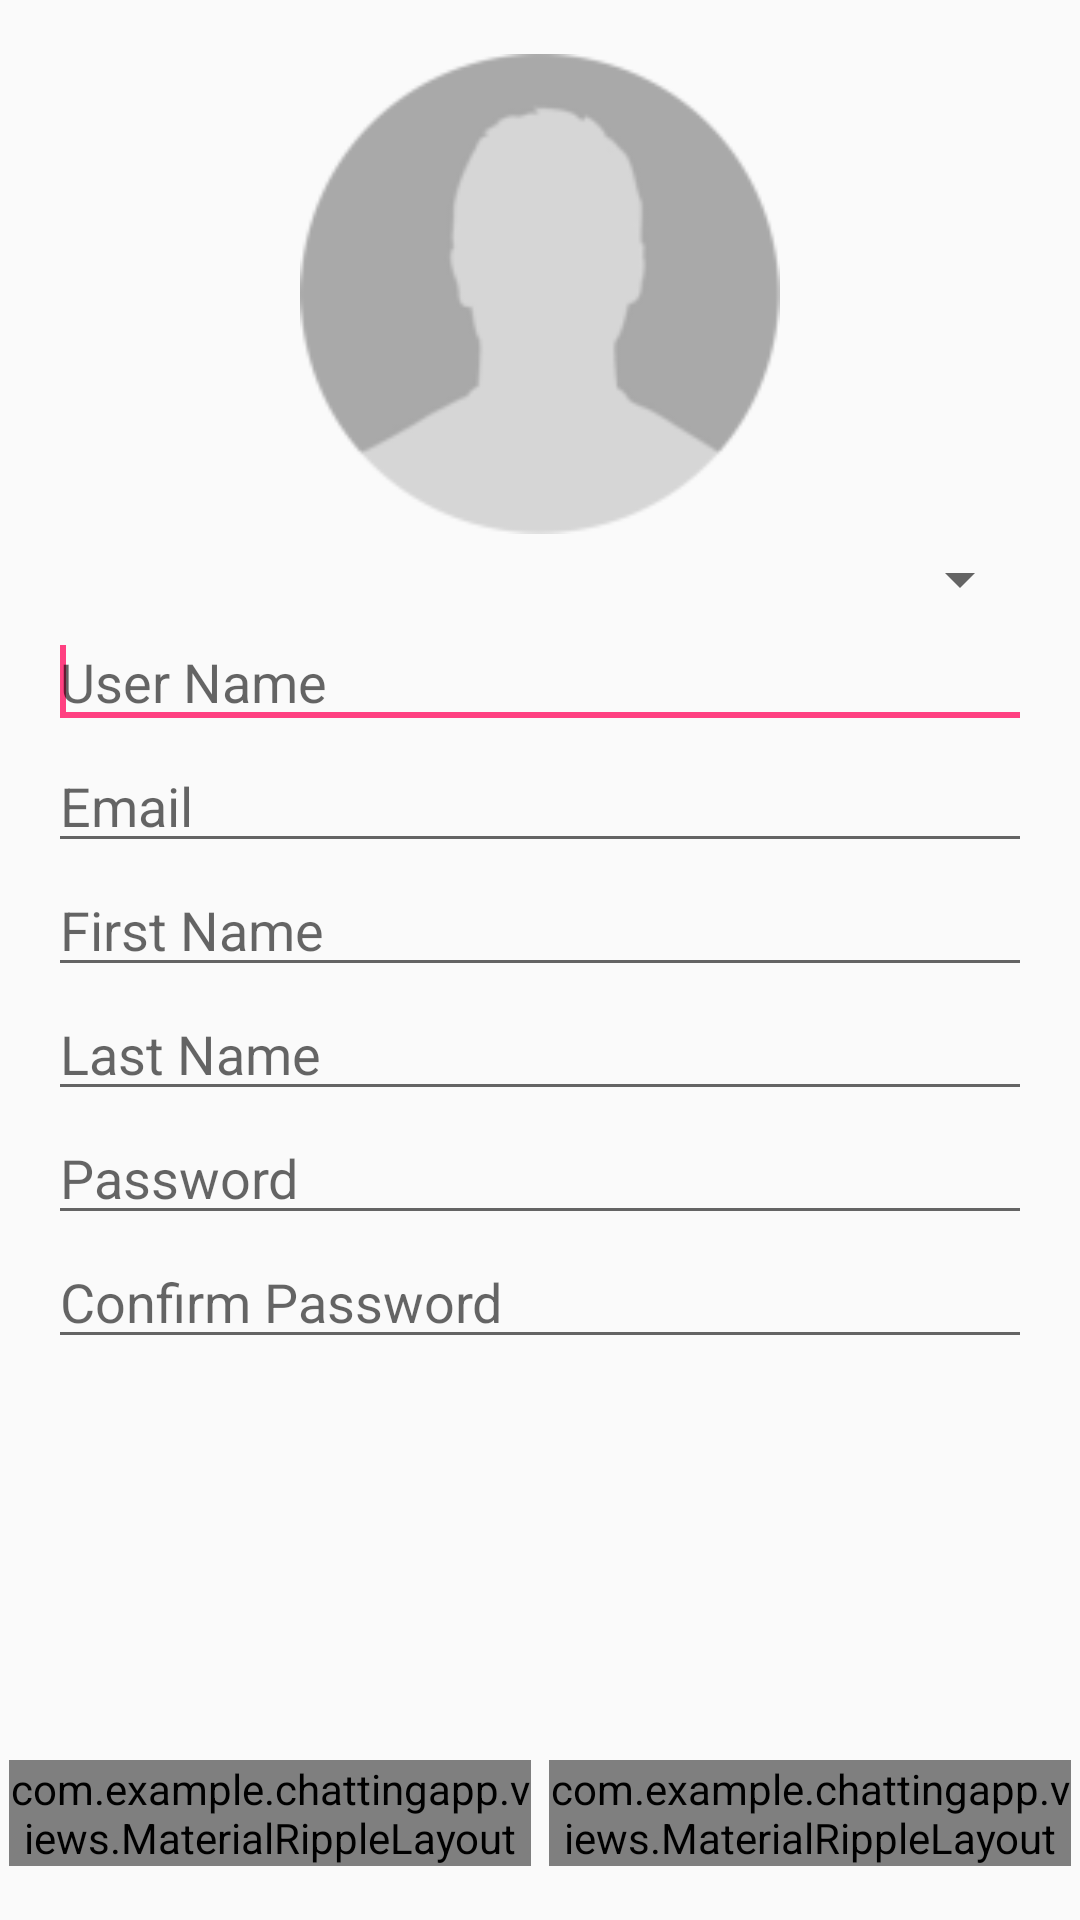

This screen was rendered from an Android layout file. Write that file and the resources it references.
<!-- AndroidManifest.xml: application theme AppTheme -->
<!-- res/layout/activity_register.xml -->
<LinearLayout xmlns:android="http://schemas.android.com/apk/res/android"
    xmlns:tools="http://schemas.android.com/tools"
    xmlns:app="http://schemas.android.com/apk/res"
    android:id="@+id/LinearLayout1"
    android:layout_width="match_parent"
    android:layout_height="match_parent"
    android:orientation="vertical"
     >

    <LinearLayout
        android:layout_width="match_parent"
        android:layout_height="0dp"
        android:layout_weight="8"
        android:orientation="vertical" >

        <ScrollView
            android:id="@+id/scrollView1"
            android:layout_width="match_parent"
            android:layout_height="wrap_content" >

            <LinearLayout
                android:layout_width="match_parent"
                android:layout_height="wrap_content"
                android:layout_marginTop="15dp"
                android:gravity="center"
                android:orientation="vertical" >

                <Button
                    android:id="@+id/btnprofile"
                    android:layout_width="160dp"
                    android:layout_height="160dp"
                    android:layout_margin="3dp"
                    android:background="@drawable/profile"
                    android:text=""
                    android:textColor="@color/white" />

                <Spinner
                    android:layout_width="wrap_content"
                    android:layout_height="match_parent"
                    android:layout_marginLeft="16dp"
                    android:layout_marginRight="16dp"
                    android:layout_gravity="right"
                    android:id="@+id/spinner">

                </Spinner>

                <EditText
                    android:id="@+id/usrname"
                    android:layout_width="match_parent"
                    android:layout_height="wrap_content"

                    android:ems="10"
                    android:hint="User Name"
                    android:inputType="textPersonName"
                    android:layout_marginLeft="16dp"
                    android:layout_marginRight="16dp"/>
                <requestFocus />

                <EditText
                    android:id="@+id/etemail"
                    android:layout_width="match_parent"
                    android:layout_height="wrap_content"
                    android:ems="10"
                    android:hint="Email"
                    android:inputType="textEmailAddress"
                    android:layout_marginLeft="16dp"
                    android:layout_marginRight="16dp">

                </EditText>

                <EditText
                    android:id="@+id/etfname"
                    android:layout_width="match_parent"
                    android:layout_height="wrap_content"
                    android:ems="10"
                    android:hint="First Name"
                    android:inputType="textPersonName"
                    android:layout_marginLeft="16dp"
                    android:layout_marginRight="16dp"/>

                <EditText
                    android:id="@+id/etlname"
                    android:layout_width="match_parent"
                    android:layout_height="wrap_content"
                    android:ems="10"
                    android:hint="Last Name"
                    android:inputType="textPersonName"
                    android:layout_marginLeft="16dp"
                    android:layout_marginRight="16dp"/>



                <EditText
                    android:id="@+id/etpassword"
                    android:layout_width="match_parent"
                    android:layout_height="wrap_content"
                    android:ems="10"
                    android:hint="Password"
                    android:inputType="textPassword"
                    android:layout_marginLeft="16dp"
                    android:layout_marginRight="16dp"/>

                <EditText
                    android:id="@+id/etconfirmpass"
                    android:layout_width="match_parent"
                    android:layout_height="wrap_content"
                    android:ems="10"
                    android:hint="Confirm Password"
                    android:inputType="textPassword"
                    android:layout_marginLeft="16dp"
                    android:layout_marginRight="16dp"/>


            </LinearLayout>
        </ScrollView>
    </LinearLayout>

    <LinearLayout
        android:layout_width="match_parent"
        android:layout_height="0dp"
        android:layout_weight="1"
        android:orientation="horizontal" >

        <com.example.chattingapp.views.MaterialRippleLayout
            style="@style/RippleStyle"
            android:layout_width="0dp"
            android:layout_height="wrap_content"
            android:layout_gravity="center"
            android:layout_margin="3dp"
            android:layout_marginRight="2dp"
            android:layout_weight="1"
            app:rippleColor="@color/main_color_grey_400" >

            <Button
                android:id="@+id/btnregister"
                android:layout_width="match_parent"
                android:layout_height="wrap_content"
                android:layout_margin="2dp"
                android:layout_weight="1"
                android:background="@color/colorPrimaryDark"
                android:text="Register"
                android:textColor="@color/white" />
        </com.example.chattingapp.views.MaterialRippleLayout>

        <com.example.chattingapp.views.MaterialRippleLayout
            style="@style/RippleStyle"
            android:layout_width="0dp"
            android:layout_height="wrap_content"
            android:layout_gravity="center"
            android:layout_margin="3dp"
            android:layout_marginRight="2dp"
            android:layout_weight="1"
            app:rippleColor="@color/main_color_grey_400" >

            <Button
                android:id="@+id/btncancel"
                android:layout_width="match_parent"
                android:layout_height="wrap_content"
                android:layout_margin="2dp"
                android:layout_weight="1"
                android:background="@color/colorPrimaryDark"
                android:text="Cancel"
                android:textColor="@color/white" />
        </com.example.chattingapp.views.MaterialRippleLayout>
    </LinearLayout>

</LinearLayout>
<!-- resources referenced by this layout -->
<resources>
  <color name="colorPrimaryDark">#303F9F</color>
  <!-- drawable profile: png bitmap (drawable, 8133 bytes) -->
  <style name="RippleStyle">
          <item name="rippleOverlay">true</item>
          <item name="rippleColor">@color/colorPrimaryDark</item>
          <item name="rippleAlpha">0.7</item>
          <item name="rippleDimension">45dp</item>
          <item name="rippleHover">true</item>
          <item name="rippleDuration">200</item>
          <item name="rippleFadeDuration">50</item>
          <item name="rippleBackground">@android:color/transparent</item>
          <item name="rippleDelayClick">true</item>
          <item name="ripplePersistent">false</item>
          <item name="rippleInAdapter">false</item>
      </style>
  <style name="AppTheme" parent="Theme.AppCompat.Light.NoActionBar">
          
          <item name="colorPrimary">@color/colorPrimary</item>
          <item name="colorPrimaryDark">@color/colorPrimaryDark</item>
          <item name="colorAccent">@color/colorAccent</item>
      </style>
  <color name="colorPrimary">#3F51B5</color>
  <color name="colorAccent">#FF4081</color>
  <!-- not gathered from this repository: default colours our renderer supplied (Android Studio template values) -->
  <color name="white">#FFFFFFFF</color>
</resources>
